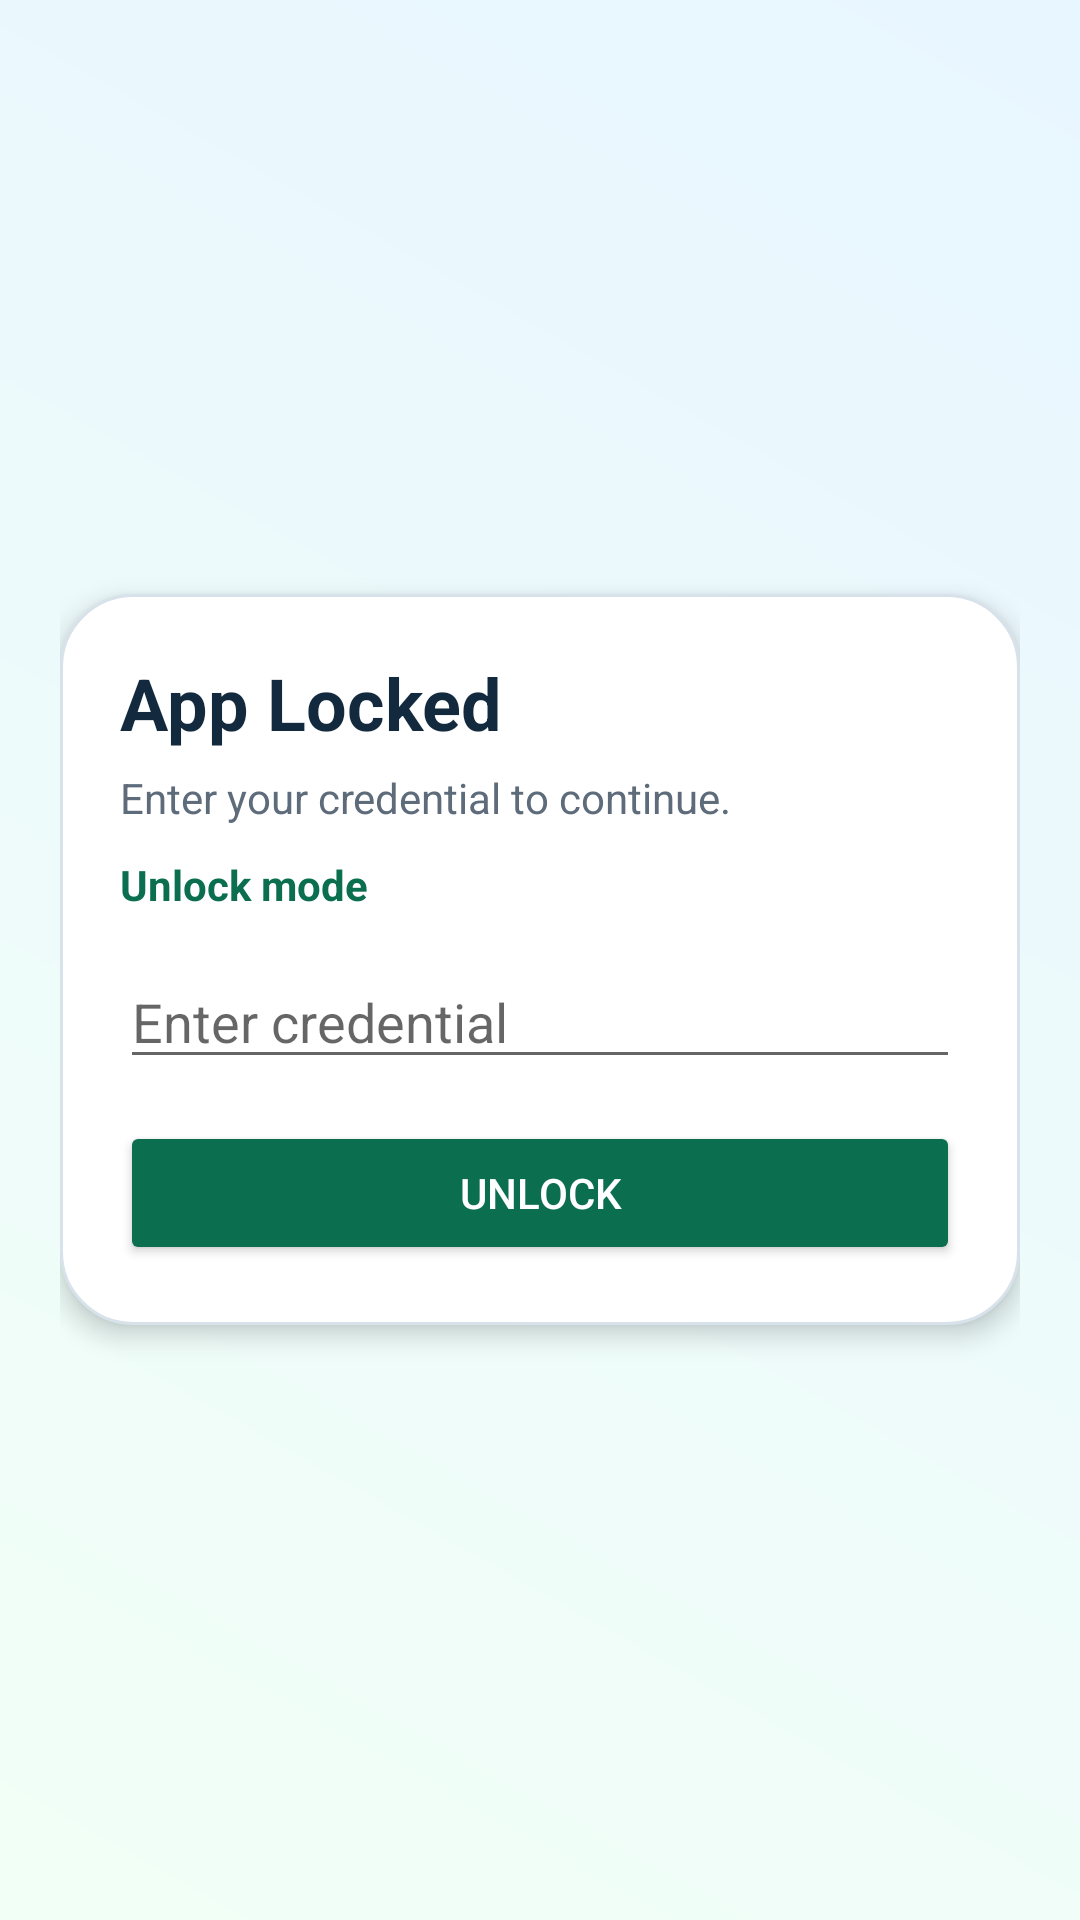

Produce the Android XML layout that renders to this screen, including the resource entries it uses.
<!-- AndroidManifest.xml: activity theme Theme.WhatsappLocker.NoActionBar.FullScreen -->
<!-- res/layout/activity_lock.xml -->
<?xml version="1.0" encoding="utf-8"?>
<FrameLayout xmlns:android="http://schemas.android.com/apk/res/android"
    android:layout_width="match_parent"
    android:layout_height="match_parent"
    android:background="@drawable/bg_dashboard_gradient"
    android:padding="20dp">

    <LinearLayout
        android:layout_width="match_parent"
        android:layout_height="wrap_content"
        android:layout_gravity="center"
        android:background="@drawable/bg_lock_card"
        android:elevation="5dp"
        android:orientation="vertical"
        android:padding="20dp">

        <TextView
            android:id="@+id/tvAppName"
            android:layout_width="wrap_content"
            android:layout_height="wrap_content"
            android:text="@string/app_locked"
            android:textColor="@color/text_primary"
            android:textSize="24sp"
            android:textStyle="bold" />

        <TextView
            android:layout_width="match_parent"
            android:layout_height="wrap_content"
            android:layout_marginTop="6dp"
            android:text="@string/app_locked_subtitle"
            android:textColor="@color/text_secondary" />

        <TextView
            android:id="@+id/tvMode"
            android:layout_width="wrap_content"
            android:layout_height="wrap_content"
            android:layout_marginTop="10dp"
            android:text="@string/unlock_mode_placeholder"
            android:textColor="@color/primary"
            android:textStyle="bold" />

        <EditText
            android:id="@+id/etCredential"
            android:layout_width="match_parent"
            android:layout_height="wrap_content"
            android:layout_marginTop="14dp"
            android:hint="@string/enter_credential"
            android:inputType="textPassword" />

        <Button
            android:id="@+id/btnUnlock"
            android:layout_width="match_parent"
            android:layout_height="wrap_content"
            android:layout_marginTop="14dp"
            android:backgroundTint="@color/primary"
            android:text="@string/unlock"
            android:textColor="@color/white" />

        <TextView
            android:id="@+id/tvError"
            android:layout_width="wrap_content"
            android:layout_height="wrap_content"
            android:layout_marginTop="10dp"
            android:text="@string/incorrect_credential"
            android:textColor="@color/error_red"
            android:visibility="gone" />
    </LinearLayout>

</FrameLayout>
<!-- resources referenced by this layout -->
<resources>
  <color name="error_red">#CC2F4A</color>
  <color name="primary">#0B6E4F</color>
  <color name="text_primary">#13293D</color>
  <color name="text_secondary">#5D6B7A</color>
  <color name="white">#FFFFFFFF</color>
  <!-- drawable bg_dashboard_gradient (drawable) -->
  <?xml version="1.0" encoding="utf-8"?>
  <shape xmlns:android="http://schemas.android.com/apk/res/android" android:shape="rectangle">
      <gradient
          android:angle="45"
          android:startColor="@color/bg_gradient_start"
          android:endColor="@color/bg_gradient_end" />
  </shape>
  <!-- drawable bg_lock_card (drawable) -->
  <?xml version="1.0" encoding="utf-8"?>
  <shape xmlns:android="http://schemas.android.com/apk/res/android" android:shape="rectangle">
      <solid android:color="@color/surface" />
      <corners android:radius="24dp" />
      <stroke android:width="1dp" android:color="#D8E2EA" />
  </shape>
  <string name="app_locked">App Locked</string>
  <string name="app_locked_subtitle">Enter your credential to continue.</string>
  <string name="enter_credential">Enter credential</string>
  <string name="incorrect_credential">Incorrect credential</string>
  <string name="unlock">Unlock</string>
  <string name="unlock_mode_placeholder">Unlock mode</string>
  <style name="Theme.WhatsappLocker.NoActionBar.FullScreen" parent="Theme.MaterialComponents.DayNight.NoActionBar">
          <item name="android:windowNoTitle">true</item>
          <item name="android:windowActionBar">false</item>
          <item name="android:windowFullscreen">true</item>
          <item name="android:statusBarColor">@color/primary_dark</item>
          <item name="android:windowBackground">@color/surface_alt</item>
      </style>
  <color name="bg_gradient_start">#F2FFF7</color>
  <color name="bg_gradient_end">#E8F6FF</color>
  <color name="surface">#FFFFFFFF</color>
  <color name="primary_dark">#075640</color>
  <color name="surface_alt">#F7FAFC</color>
</resources>
